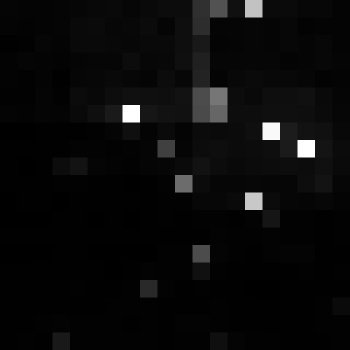

The table this chart was drawn from, first rows:
, xmin, ymin, lat, lon, area, perimeter, max_nanowatts, min_nanowatts, moonlight_illumination, clear_sky_confidence, mean_nanowatts
0, 1006, 3209, -5.896, -5.896, 1.0, 0.0, 42.84, 0.158, 11.83, 0.0, 1.497
